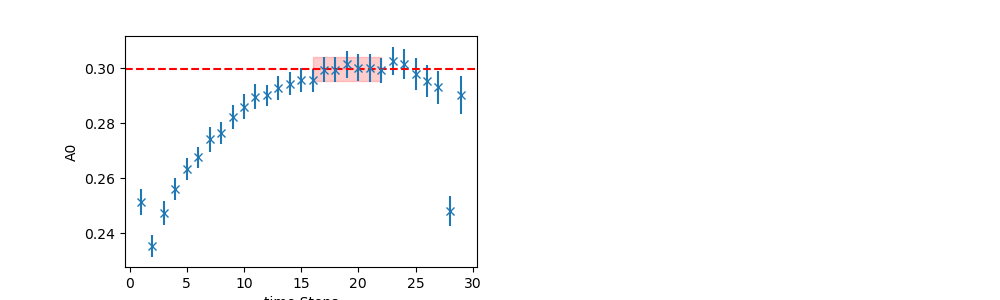

The file beside this chart, header and first rows:
	EffectiveMass	Error	RegUp	RegLow
0	0.2998	0.004205	23	16
